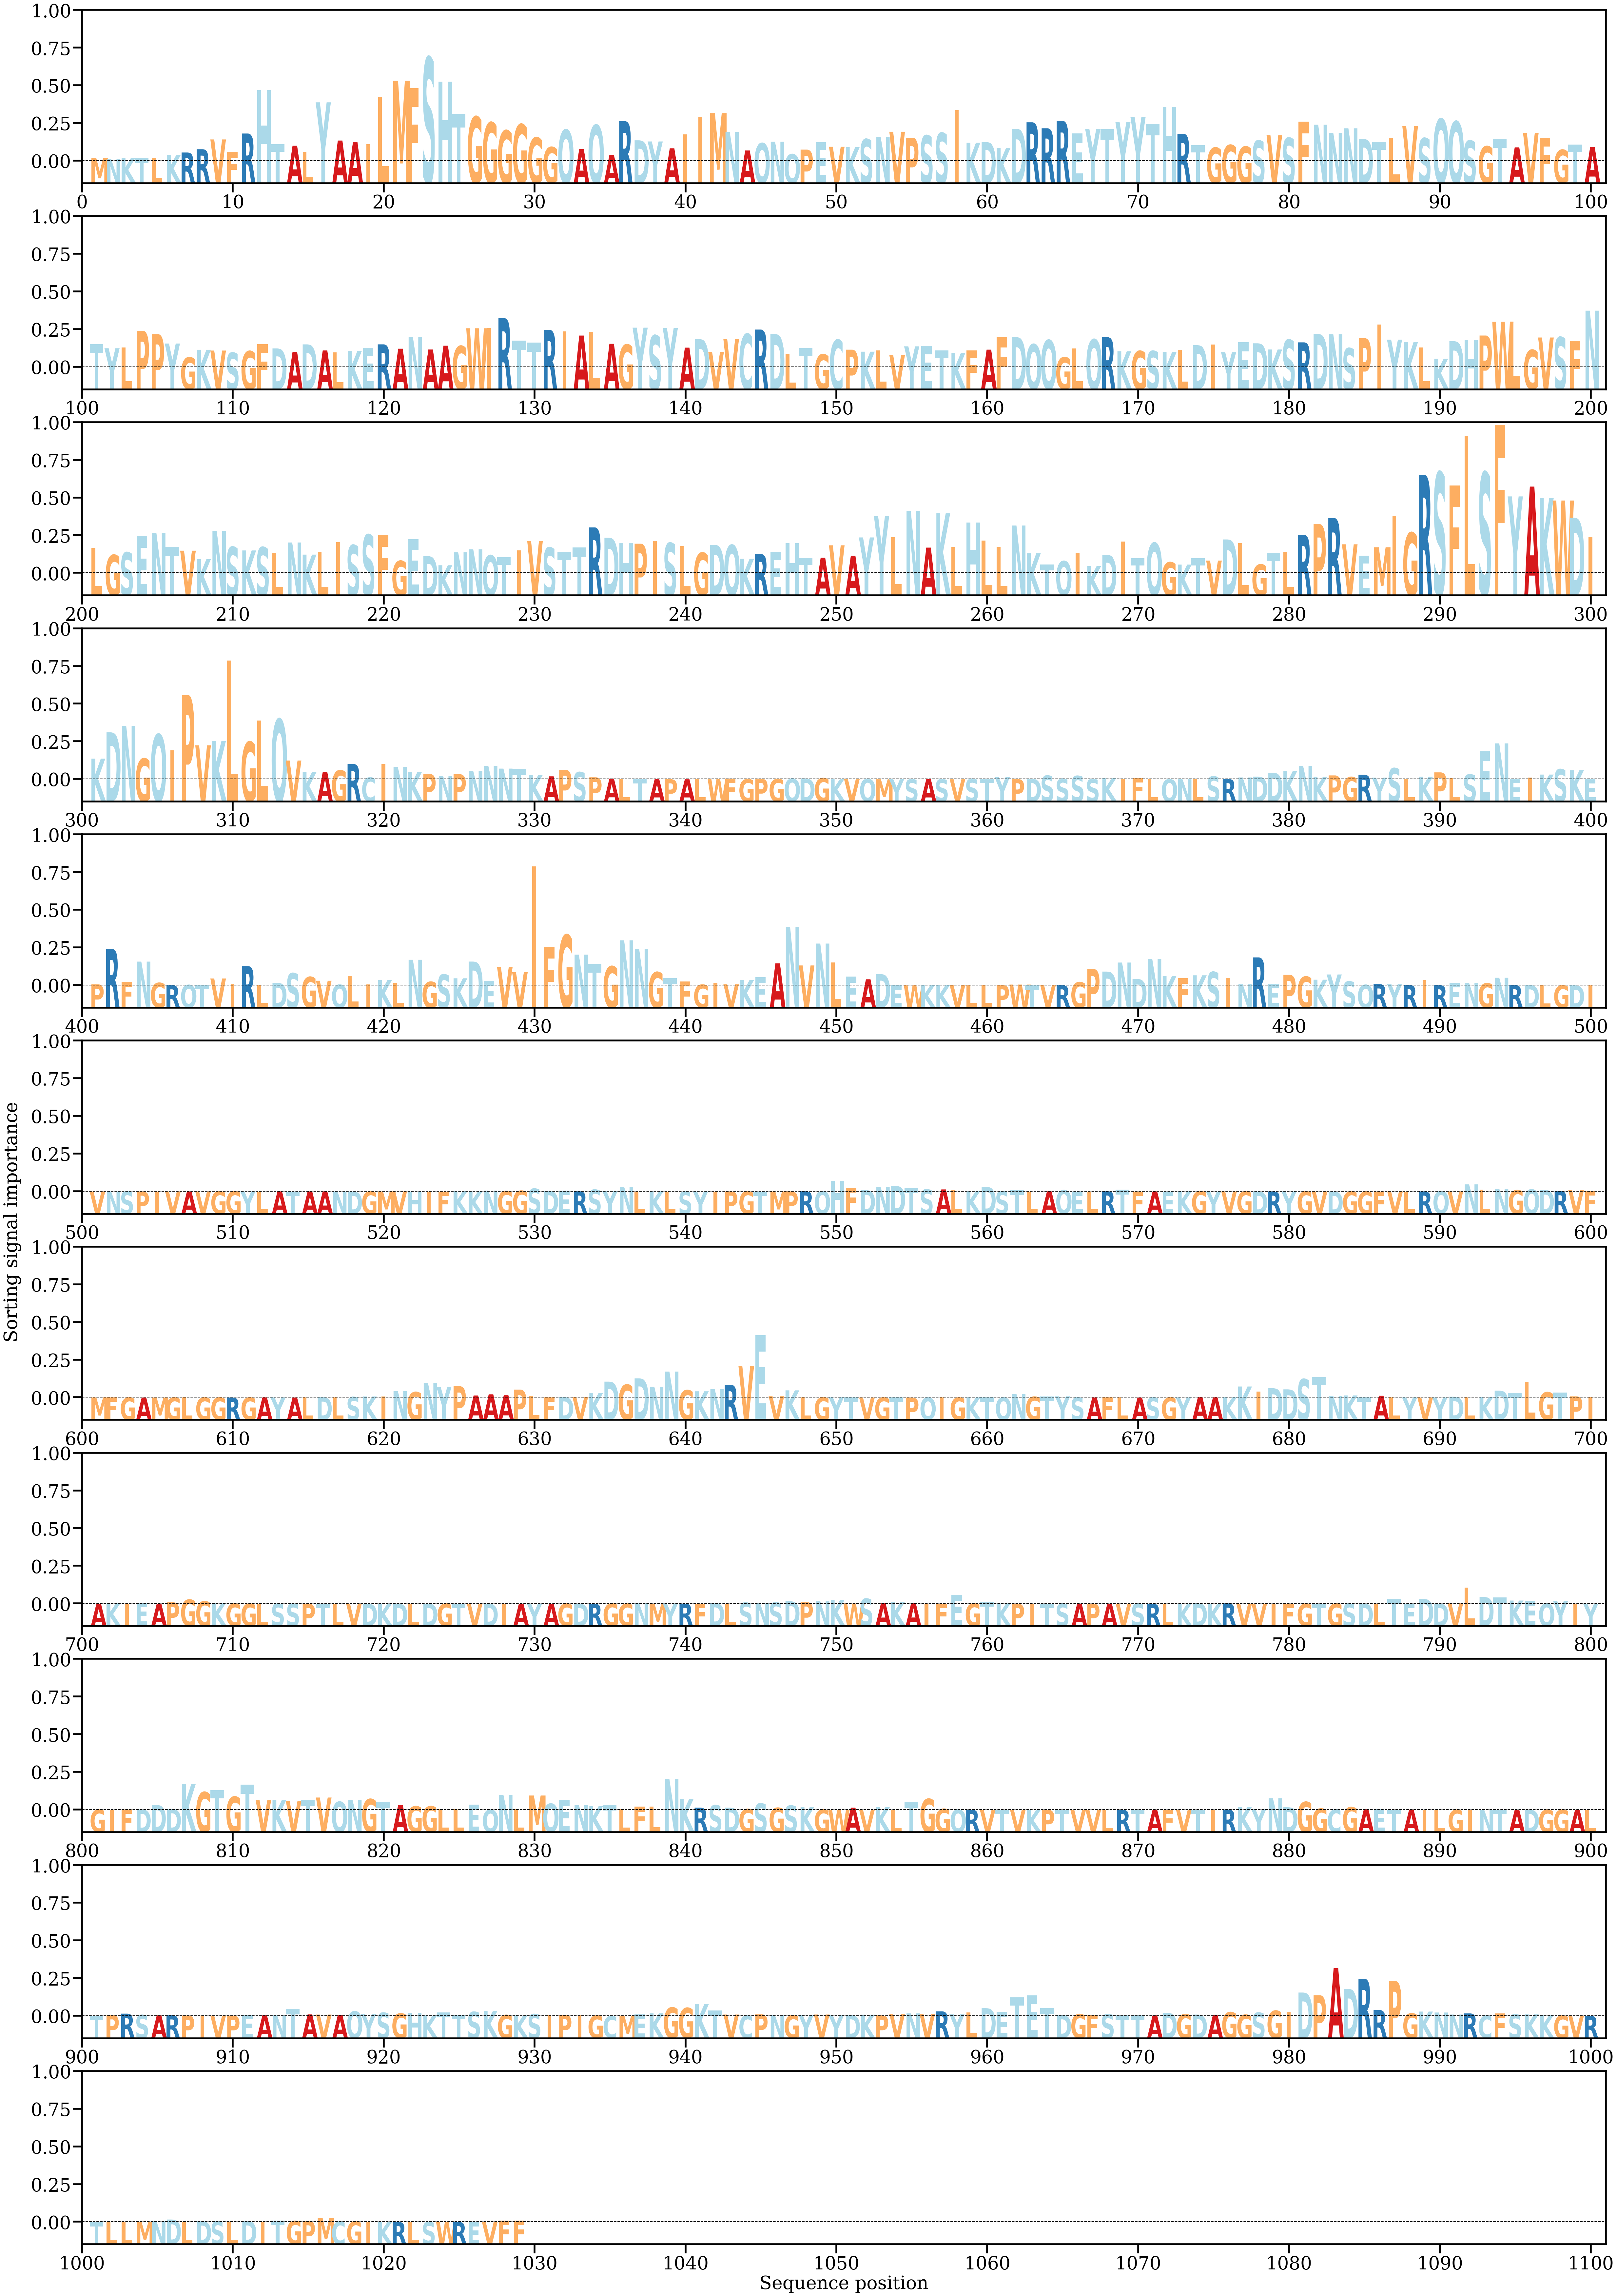

Source data for this figure (header and first rows):
AA, Alpha
M, [0.00022596]
N, [0.00016742]
K, [0.00024534]
T, [0.00021164]
L, [0.00024843]
K, [0.00047864]
R, [0.00069096]
R, [0.00095878]
V, [0.0017628]
F, [0.00074373]
R, [0.00225013]
H, [0.00580506]
T, [0.00136498]
A, [0.00124649]
L, [0.00073536]
Y, [0.00480832]
A, [0.00167353]
A, [0.00152922]
I, [0.001357]
L, [0.00525354]
M, [0.0065895]
F, [0.00595903]
S, [0.00849064]
H, [0.0065105]
T, [0.00383469]
G, [0.0036326]
G, [0.00316164]
G, [0.00250477]
G, [0.00300832]
G, [0.00192458]
G, [0.00113818]
Q, [0.00256169]
A, [0.00097515]
Q, [0.00294398]
A, [0.0004938]
R, [0.00326463]
D, [0.0016894]
Y, [0.00159666]
A, [0.00103614]
I, [0.00219038]
I, [0.00362052]
M, [0.00392113]
N, [0.00237225]
A, [0.00085767]
Q, [0.00145402]
N, [0.00158111]
Q, [0.00055506]
P, [0.00092889]
E, [0.00153881]
V, [0.00116284]
K, [0.00113294]
S, [0.00178922]
N, [0.00198601]
V, [0.00239655]
P, [0.00190594]
S, [0.00209152]
S, [0.00229675]
I, [0.00417739]
K, [0.001491]
D, [0.00154827]
... 969 more rows
